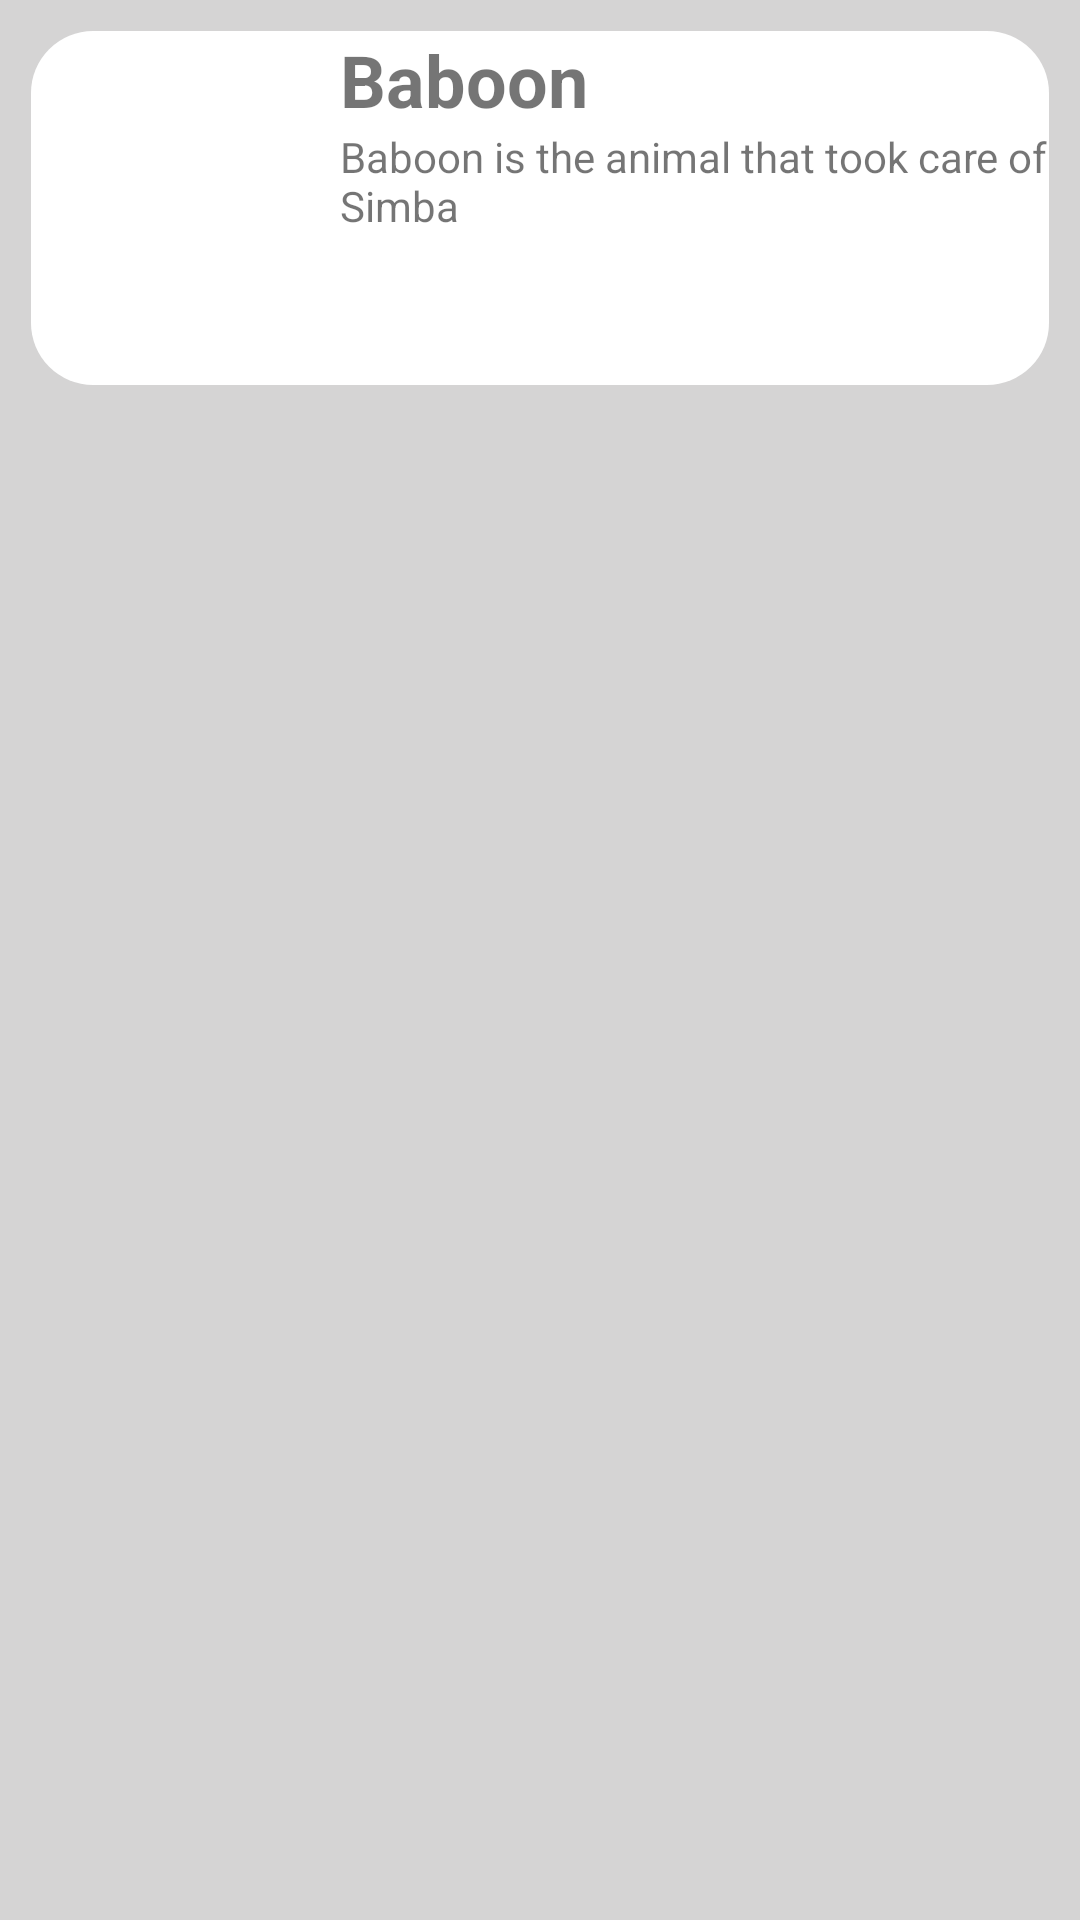

The Android layout XML behind this screen, and the referenced resources:
<!-- AndroidManifest.xml: application theme AppTheme -->
<!-- res/layout/animal_ticket.xml -->
<?xml version="1.0" encoding="utf-8"?>
<LinearLayout xmlns:android="http://schemas.android.com/apk/res/android"
    xmlns:app="http://schemas.android.com/apk/res-auto"
    android:layout_width="match_parent"
    android:layout_height="match_parent"
    android:background="@color/Gray"

    android:orientation="horizontal"
    android:padding="5pt">

    <LinearLayout
        android:layout_width="match_parent"

        android:layout_height="118dp"
        android:background="@drawable/background"
        android:orientation="horizontal">

        <ImageView
            android:id="@+id/ivAnimal"
            android:layout_width="50pt"
            android:layout_height="50pt"
            app:srcCompat="@drawable/baboon" />

        <LinearLayout
            android:layout_width="match_parent"
            android:layout_height="match_parent"
            android:orientation="vertical">

            <TextView
                android:id="@+id/tvName"
                android:layout_width="match_parent"
                android:layout_height="wrap_content"
                android:text="Baboon"
                android:textSize="24sp"
                android:textStyle="bold" />

            <TextView
                android:id="@+id/tvDescription"
                android:layout_width="match_parent"
                android:layout_height="wrap_content"
                android:text="Baboon is the animal that took care of Simba" />
        </LinearLayout>
    </LinearLayout>

</LinearLayout>
<!-- resources referenced by this layout -->
<resources>
  <color name="Gray">#D5D4D4</color>
  <!-- drawable background (drawable) -->
  <?xml version="1.0" encoding="utf-8"?>
  <selector xmlns:android="http://schemas.android.com/apk/res/android">
  <item>
      <shape>
          <solid android:color="@color/white"/>
          <corners android:radius="10pt"/>
      </shape>
  </item>
  </selector>
  <style name="AppTheme" parent="Theme.AppCompat.Light.DarkActionBar">
          
          <item name="colorPrimary">@color/colorPrimary</item>
          <item name="colorPrimaryDark">@color/colorPrimaryDark</item>
          <item name="colorAccent">@color/colorAccent</item>
  		<item name="daiki">@color/colorAccent</item>
      </style>
  <color name="white">#ffffff</color>
  <color name="colorPrimary">#008577</color>
  <color name="colorPrimaryDark">#00574B</color>
  <color name="colorAccent">#D81B60</color>
</resources>
